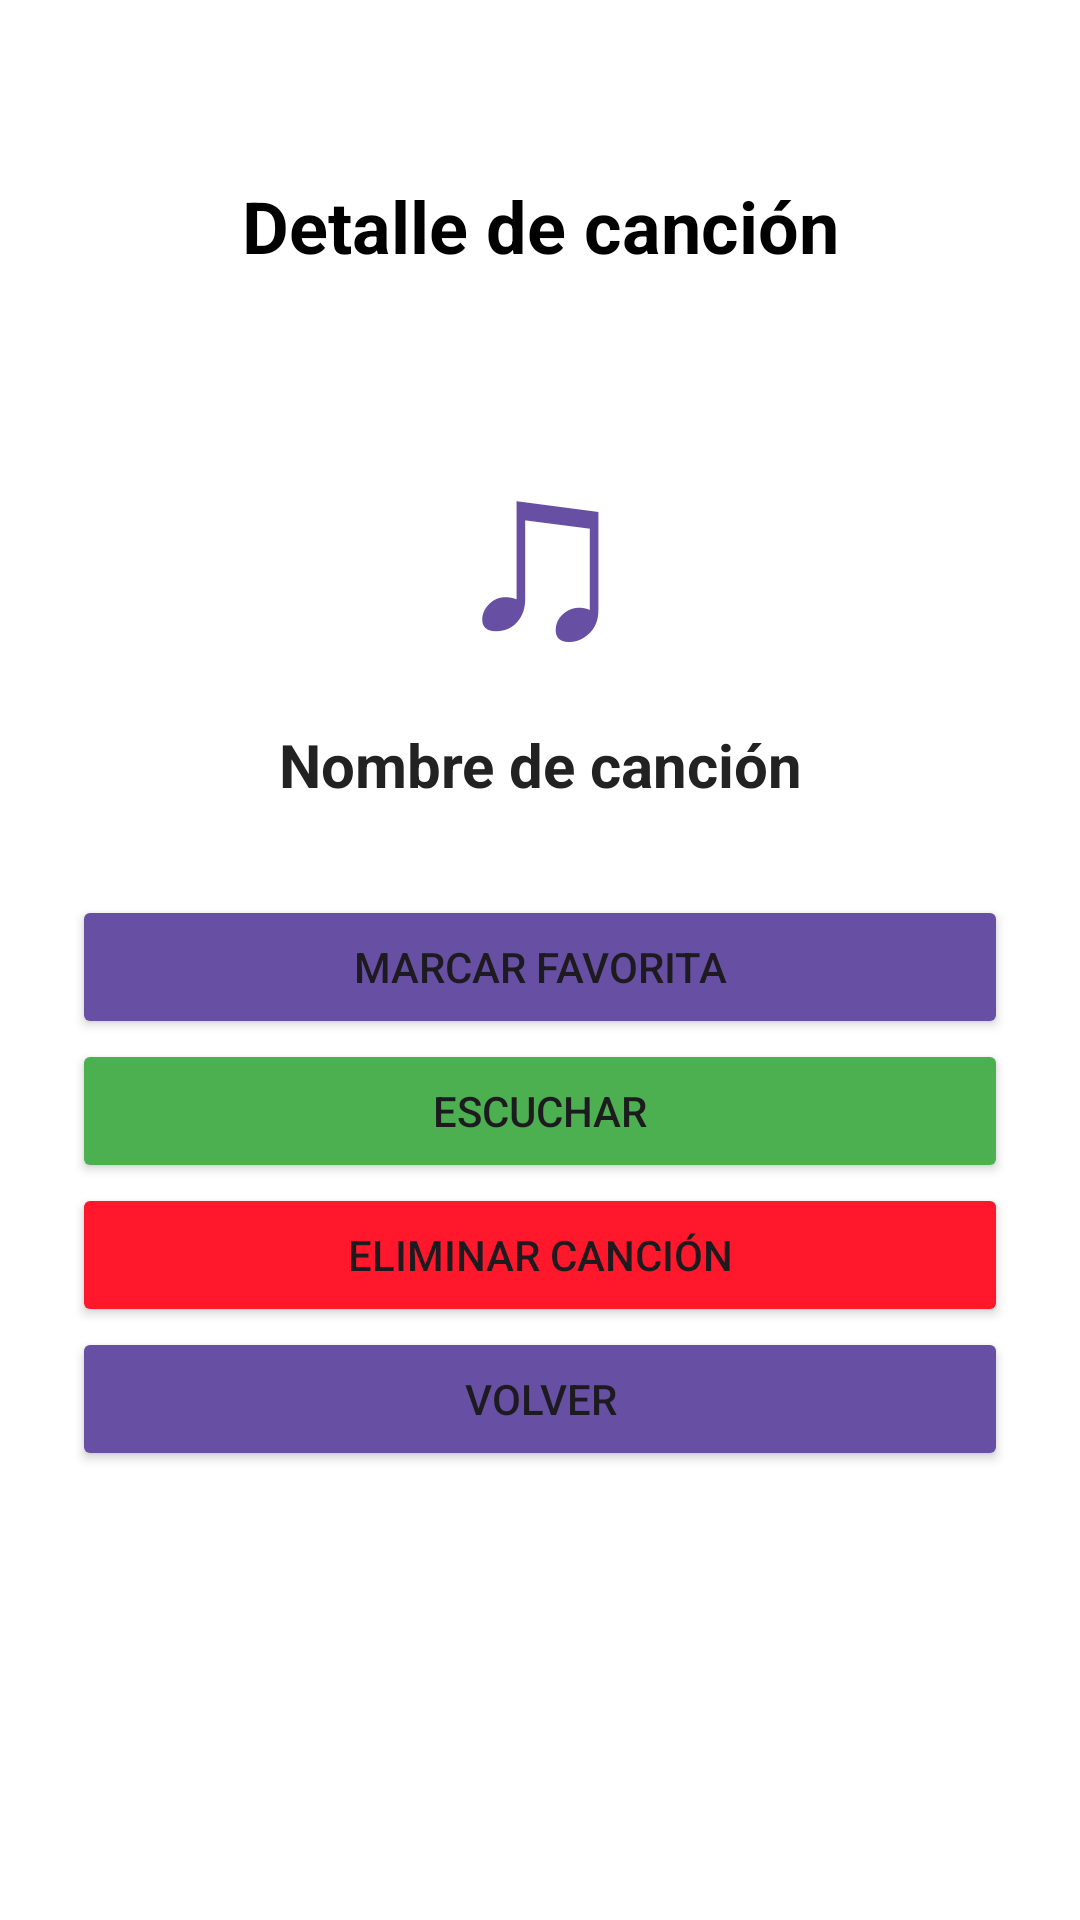

Here is an Android app screen rendered from its layout file. Give the layout XML and the strings, colors and styles it references.
<!-- AndroidManifest.xml: application theme Theme.MiMusicaViernes -->
<!-- res/layout/activity_detalle.xml -->
<LinearLayout
    xmlns:android="http://schemas.android.com/apk/res/android"
    android:layout_width="match_parent"
    android:layout_height="match_parent"
    android:orientation="vertical"
    android:gravity="center_horizontal"
    android:background="#FFFFFF"
    android:fitsSystemWindows="true"
    android:padding="24dp">

    <TextView
        android:layout_width="match_parent"
        android:layout_height="wrap_content"
        android:text="Detalle de canción"
        android:textSize="24sp"
        android:textStyle="bold"
        android:textColor="#000000"
        android:gravity="center"
        android:layout_marginTop="35dp" />

    <TextView
        android:layout_width="100dp"
        android:layout_height="120dp"
        android:text="♫"
        android:textSize="80sp"
        android:gravity="center"
        android:textColor="#6750A4"
        android:layout_marginTop="30dp" />

    <TextView
        android:id="@+id/txtDetalle"
        android:layout_width="match_parent"
        android:layout_height="wrap_content"
        android:text="Nombre de canción"
        android:textSize="20sp"
        android:textStyle="bold"
        android:textColor="#222222"
        android:gravity="center" />

    <Button
        android:id="@+id/btnFavorito"
        android:layout_width="match_parent"
        android:layout_height="wrap_content"
        android:text="Marcar favorita"
        android:backgroundTint="#6750A4"
        android:layout_marginTop="30dp" />

    <Button
        android:id="@+id/btnEscuchar"
        android:layout_width="match_parent"
        android:layout_height="wrap_content"
        android:text="Escuchar"
        android:backgroundTint="#4CAF50" />

    <Button
        android:id="@+id/btnEliminar"
        android:layout_width="match_parent"
        android:layout_height="wrap_content"
        android:text="Eliminar canción"
        android:backgroundTint="#FF182C" />

    <Button
        android:id="@+id/btnVolverDetalle"
        android:layout_width="match_parent"
        android:layout_height="wrap_content"
        android:text="Volver"
        android:backgroundTint="#6750A4" />

</LinearLayout>
<!-- resources referenced by this layout -->
<resources>
  <style name="Theme.MiMusicaViernes" parent="Base.Theme.MiMusicaViernes" />
  <style name="Base.Theme.MiMusicaViernes" parent="Theme.Material3.DayNight.NoActionBar">
          
          
      </style>
</resources>
